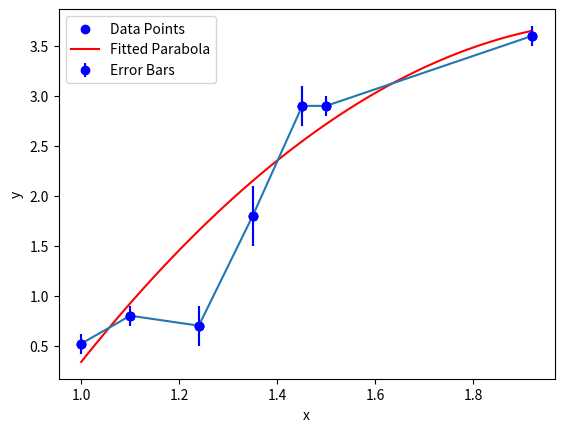

Write Python code to recreate this figure.
# Fitting a parabola to data with errors 
import pylab as p
import numpy as np
from numpy import *
from numpy.linalg import inv, solve
import matplotlib.pyplot as plt

Nd = 7

A = zeros((3,3), float)
bvec = zeros((3,1), float)

ss = sx = sxx = sy = sxxx = sxxxx = sxy = sxxy = 0.0
x = array([1.0, 1.1, 1.24, 1.35, 1.451, 1.5, 1.92])
y = array([0.52, 0.8, 0.7, 1.8, 2.9, 2.9, 3.6])
sig = array([0.1, 0.1, 0.2, 0.3, 0.2, 0.1, 0.1])

xRange = arange(1.0, 2.0, 0.1)

p.plot(x, y, 'bo')
p.errorbar(x, y, sig)
#p.show()

for i in range(0, Nd):
    sig2 = sig[i] * sig[i]

    ss += 1./sig2
    sx += x[i]/sig2
    sy += y[i]/sig2

    rh1 = x[i] * x[i]

    sxx +=  rh1/sig2
    sxxy += rh1*y[i]/sig2
    sxy += x[i]*y[i]/sig2
    sxxx += rh1*x[i]/sig2
    sxxxx += rh1*rh1/sig2

A = array ([[ss, sx, sxx], [sx, sxx, sxxx], [sxx, sxxx, sxxxx]])
bvec = array([sy, sxy, sxxy])

# solve via matrix inverse
xvec = np.dot(inv(A), bvec)
print('\n x via Inverse A \n', xvec, '\n')

# solve via gaussian elimination
xvec = solve(A, bvec)
print('\n x via Elimination \n', xvec)
print('\n Fit to Parabola \n')
print('y(x) = a0 + a1*x + a2*x^2')

print('a0 = ', xvec[0])
print('a1 = ', xvec[1])
print('a2 = ', xvec[2])
 
# Agregar
xt = np.linspace(x[0], x[-1], 100)
g = xvec[0] + xt* xvec[1] +  xvec[2]*(xt**2)

plt.scatter(x,y, color='blue', label='Data Points')
plt.plot(xt, g, color='red', label='Fitted Parabola')
plt.errorbar(x,y,sig, color='blue', fmt='o', label='Error Bars')
plt.xlabel('x')
plt.ylabel('y')
plt.legend()    
plt.show()
